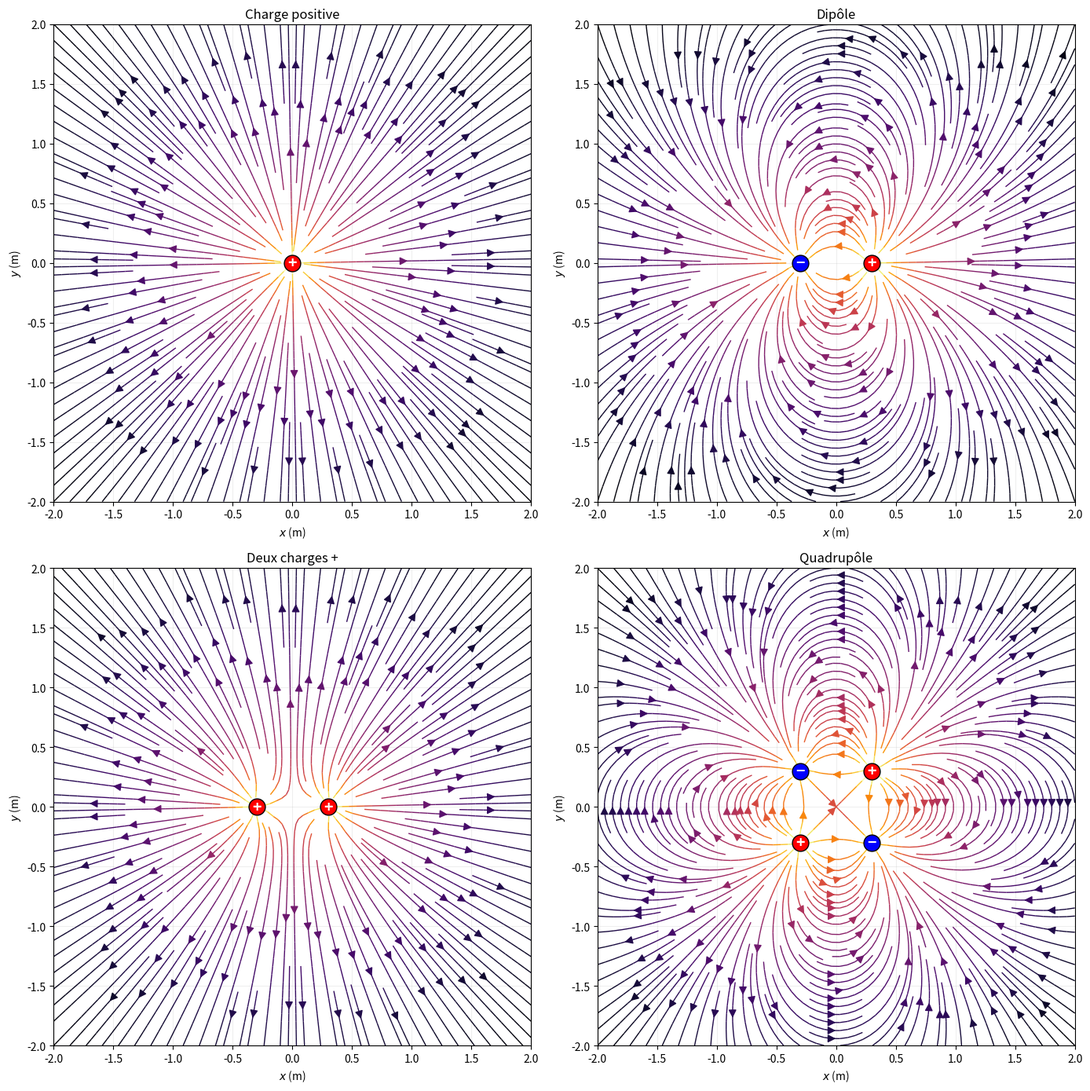

Write Python code to recreate this figure.
"""
electric_field.py
=================

Champ électrique et lignes de champ.

Couvre :
    - E = F/q = k·Q/r² (champ d'une charge ponctuelle)
    - Superposition des champs
    - Dipôle électrique
    - Lignes de champ (intégration numérique)
    - Visualisation 2D avec streamplot

Auteur : Emmanuel Nanan — TH Nürnberg, AMP
"""

from __future__ import annotations

import numpy as np
import matplotlib.pyplot as plt


K = 8.9875e9


def champ_charge_ponctuelle(
    Q: float, pos_Q: np.ndarray, pos: np.ndarray,
) -> np.ndarray:
    """E = kQ/r² · r̂ (champ créé par Q en position pos)."""
    r_vec = pos - pos_Q
    r = np.linalg.norm(r_vec)
    if r < 1e-15:
        return np.zeros_like(pos, dtype=float)
    return K * Q / r**3 * r_vec


def champ_total(
    charges: list[tuple[float, np.ndarray]], pos: np.ndarray,
) -> np.ndarray:
    """Superposition des champs de plusieurs charges."""
    E = np.zeros_like(pos, dtype=float)
    for Q, pos_Q in charges:
        E += champ_charge_ponctuelle(Q, pos_Q, pos)
    return E


def champ_sur_grille(
    charges: list[tuple[float, np.ndarray]],
    x_range: tuple, y_range: tuple, n: int = 30,
) -> tuple[np.ndarray, np.ndarray, np.ndarray, np.ndarray]:
    """Calcule Ex, Ey sur une grille 2D."""
    x = np.linspace(*x_range, n)
    y = np.linspace(*y_range, n)
    X, Y = np.meshgrid(x, y)
    Ex, Ey = np.zeros_like(X), np.zeros_like(Y)

    for i in range(n):
        for j in range(n):
            E = champ_total(charges, np.array([X[i,j], Y[i,j]]))
            Ex[i,j], Ey[i,j] = E[0], E[1]

    return X, Y, Ex, Ey


def moment_dipolaire(q: float, d: np.ndarray) -> np.ndarray:
    """p = q·d (vecteur du - vers le +)."""
    return q * np.asarray(d, dtype=float)


# ======================================================================
#  Tracés
# ======================================================================

def tracer_champ_streamplot(
    charges: list[tuple[float, np.ndarray]],
    x_range: tuple = (-2, 2), y_range: tuple = (-2, 2),
    titre: str = "", ax: plt.Axes | None = None,
) -> plt.Axes:
    if ax is None:
        _, ax = plt.subplots(figsize=(8, 8))

    X, Y, Ex, Ey = champ_sur_grille(charges, x_range, y_range, 40)
    E_mag = np.sqrt(Ex**2 + Ey**2)
    E_mag = np.maximum(E_mag, 1e-10)

    # Limiter pour la visualisation
    lw = 2 * np.log1p(E_mag / E_mag.max())
    ax.streamplot(X, Y, Ex, Ey, color=np.log1p(E_mag), cmap="inferno",
                   linewidth=1, density=2, arrowsize=1.5)

    for Q, pos in charges:
        color = "red" if Q > 0 else "blue"
        size = min(max(abs(Q) * 1e7, 100), 500)
        ax.plot(pos[0], pos[1], "o", color=color, markersize=15,
                markeredgecolor="black", markeredgewidth=1)
        sign = "+" if Q > 0 else "−"
        ax.annotate(sign, pos, ha="center", va="center", fontsize=14,
                    fontweight="bold", color="white")

    ax.set_xlabel("$x$ (m)"); ax.set_ylabel("$y$ (m)")
    ax.set_title(titre if titre else "Lignes de champ électrique")
    ax.set_aspect("equal"); ax.grid(True, alpha=0.2)
    return ax


def tracer_champ_1d(Q: float = 1e-6, ax: plt.Axes | None = None) -> plt.Axes:
    """|E| en fonction de r pour une charge ponctuelle."""
    if ax is None:
        _, ax = plt.subplots(figsize=(8, 5))

    r = np.linspace(0.01, 0.5, 300)
    E = K * abs(Q) / r**2

    ax.plot(r*100, E, "b-", linewidth=2)
    ax.set_xlabel("$r$ (cm)"); ax.set_ylabel("$|E|$ (N/C)")
    ax.set_title(f"$|E| = kQ/r^2$ ($Q = {Q*1e6:.0f}$ μC)")
    ax.set_yscale("log")
    ax.grid(True, which="both", alpha=0.3)
    return ax


if __name__ == "__main__":
    print("=== Champ d'une charge ponctuelle ===\n")
    Q = 1e-6  # 1 μC
    for r in [0.01, 0.05, 0.1, 0.5]:
        E = K * Q / r**2
        print(f"  r = {r*100:>5.0f} cm : |E| = {E:.2e} N/C")

    print(f"\n=== Dipôle ===\n")
    q = 1e-6
    d = 0.1
    p = moment_dipolaire(q, np.array([d, 0]))
    print(f"  q = {q*1e6} μC, d = {d*100} cm")
    print(f"  p = {np.linalg.norm(p):.2e} C·m")

    # Champ sur l'axe du dipôle
    for x in [0.2, 0.5, 1.0]:
        E = champ_total([(q, np.array([d/2, 0])), (-q, np.array([-d/2, 0]))],
                        np.array([x, 0]))
        print(f"  E(x={x}) = ({E[0]:.4f}, {E[1]:.4f}) N/C, |E| = {np.linalg.norm(E):.4f}")

    # Tracés
    fig, axes = plt.subplots(2, 2, figsize=(14, 14))

    # Charge unique +
    tracer_champ_streamplot([(1e-6, np.array([0, 0]))],
                             titre="Charge positive", ax=axes[0, 0])

    # Dipôle
    tracer_champ_streamplot(
        [(1e-6, np.array([0.3, 0])), (-1e-6, np.array([-0.3, 0]))],
        titre="Dipôle", ax=axes[0, 1])

    # Deux charges +
    tracer_champ_streamplot(
        [(1e-6, np.array([-0.3, 0])), (1e-6, np.array([0.3, 0]))],
        titre="Deux charges +", ax=axes[1, 0])

    # Quadrupôle
    tracer_champ_streamplot(
        [(1e-6, np.array([0.3, 0.3])), (-1e-6, np.array([-0.3, 0.3])),
         (-1e-6, np.array([0.3, -0.3])), (1e-6, np.array([-0.3, -0.3]))],
        titre="Quadrupôle", ax=axes[1, 1])

    plt.tight_layout()
    plt.savefig("electric_field_demo.png", dpi=120)
    print("\nFigure sauvegardée.")
